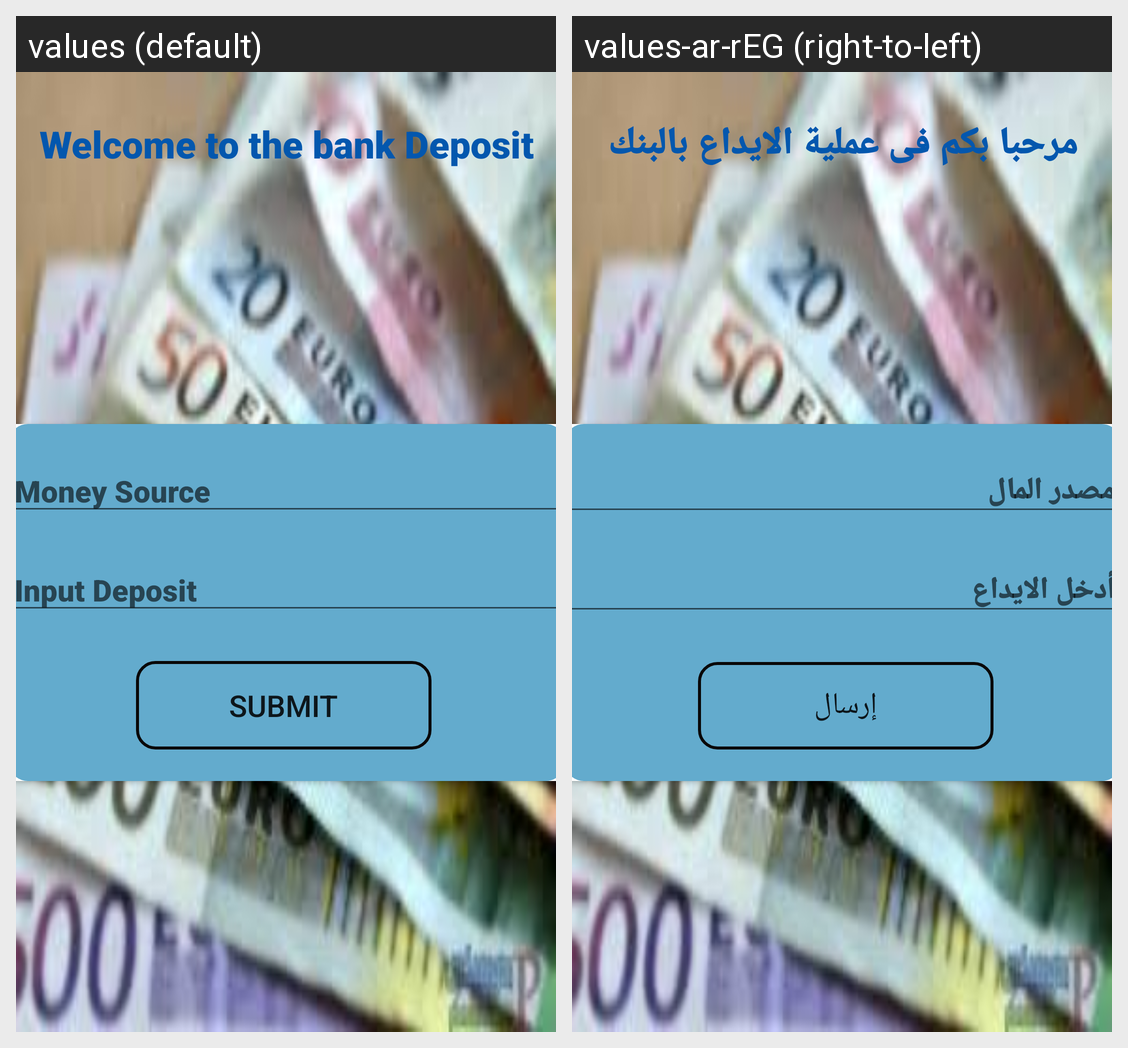

The same Android screen rendered under two of its app's locales, left to right. List the strings drawn on it with the default value and each locale's translation.
Android screen res/layout/fragment_deposit.xml rendered under 2 locales, left to right: values (default), values-ar-rEG (right-to-left). Device: Nexus 5 (rendered at 1080×1920; each locale shown at half size, 540×960, under a caption strip naming it); theme AppTheme.
Strings drawn on this screen, with the default value and each locale's value (text and hints the layout hard-codes, and strings that could not be matched under every locale, appear in the picture but are not listed):

welcome_bank_deposit
  values: Welcome to the bank Deposit
  values-ar-rEG: مرحبا بكم فى عملية الايداع بالبنك

hint_input_deposit
  values: Input Deposit
  values-ar-rEG: أدخل الايداع

btn_submit
  values: Submit
  values-ar-rEG: إرسال

hint_money_source
  values: Money Source
  values-ar-rEG: مصدر المال
